Dataset: cleaned (GitHub, j-ack999/brainTumourNN). Classes: glioma, meningioma, pituitary tumor.

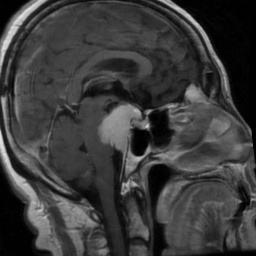
Label: meningioma

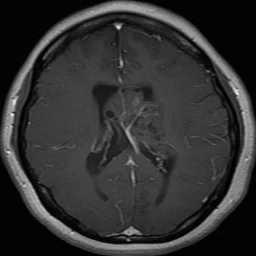
Label: glioma

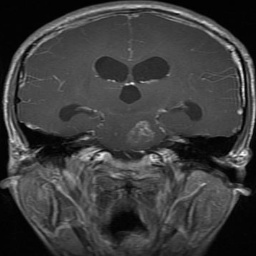
Label: glioma

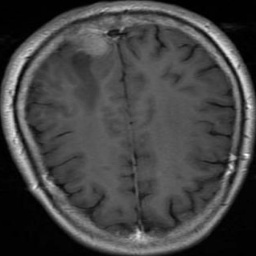
Label: meningioma

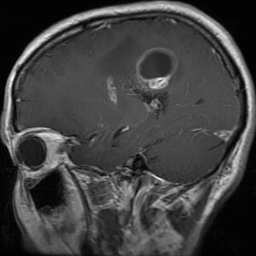
Label: glioma

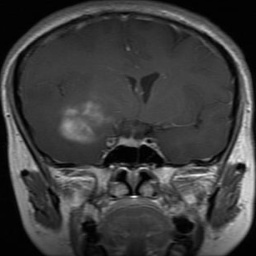
Label: glioma
